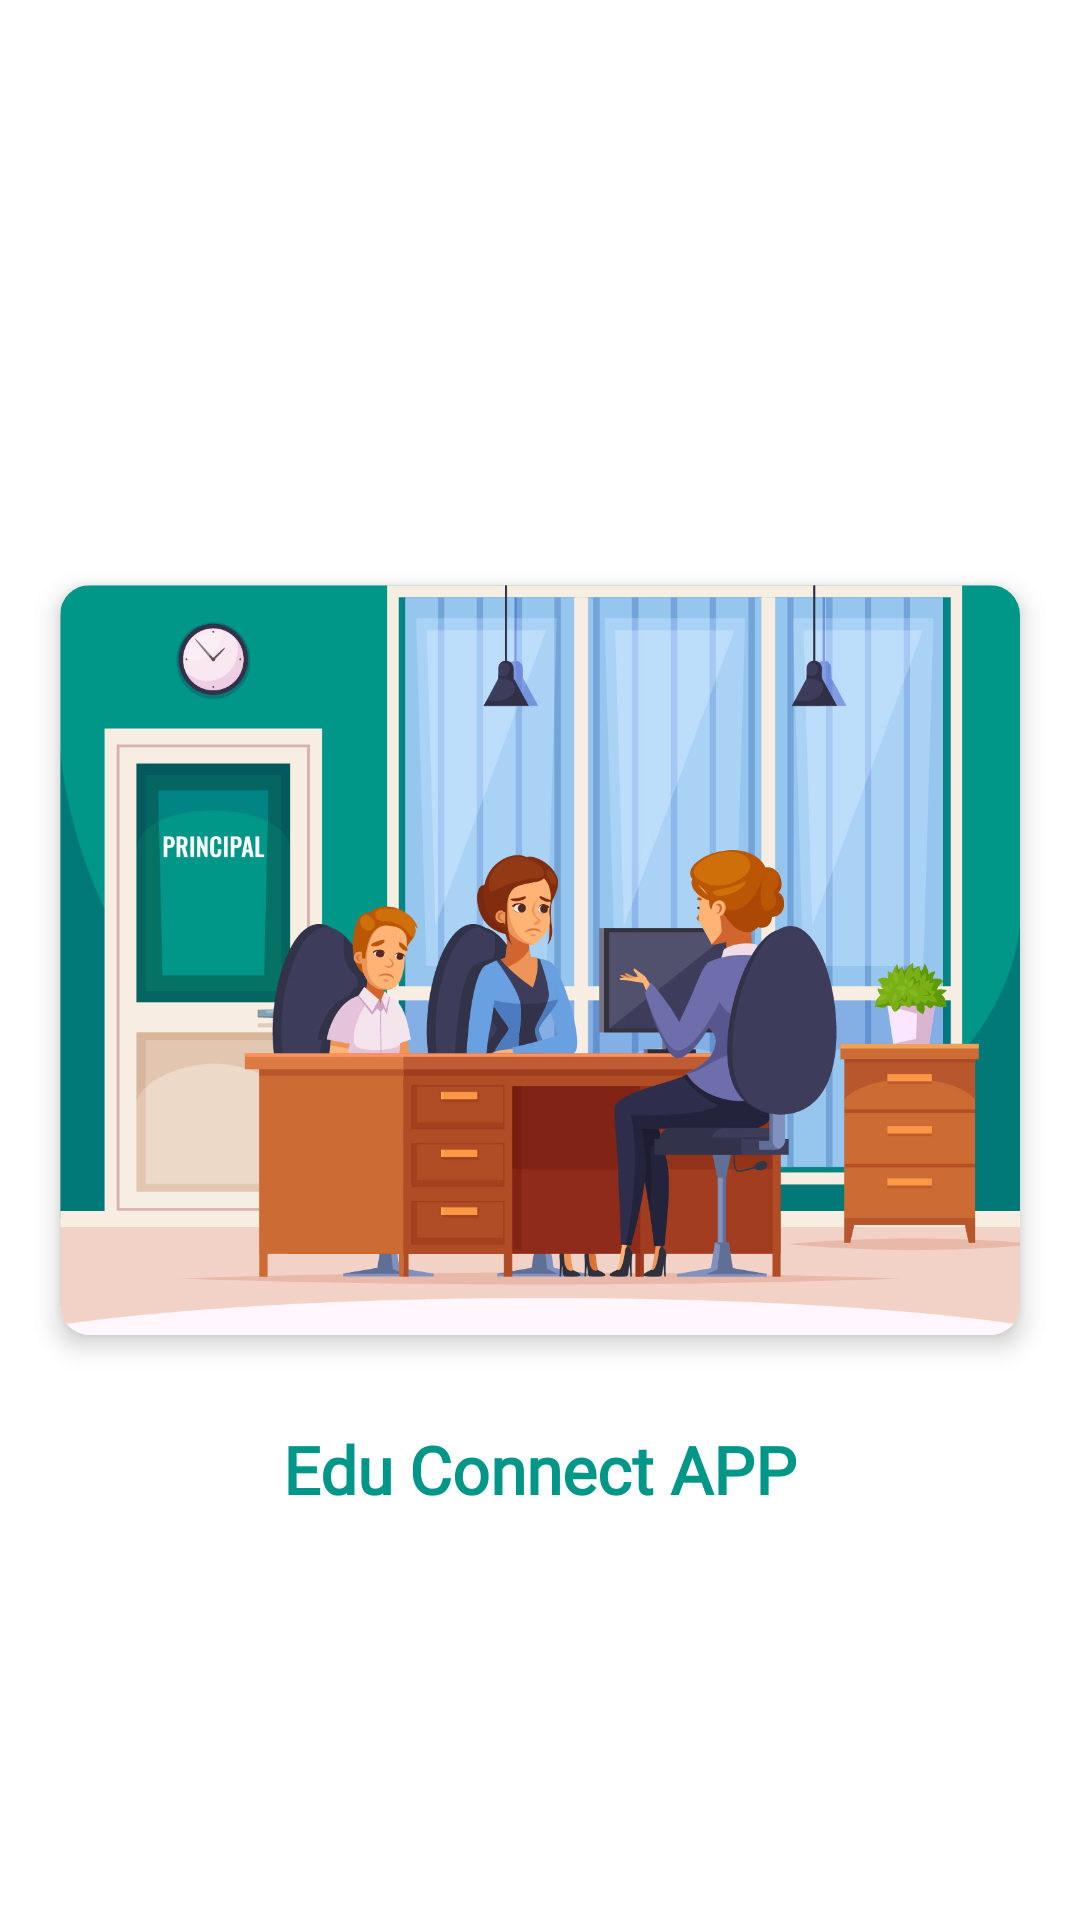

The Android layout XML behind this screen, and the referenced resources:
<!-- AndroidManifest.xml: application theme Theme.ParentTeacherApp -->
<!-- res/layout/activity_sp_lash_screen.xml -->
<?xml version="1.0" encoding="utf-8"?>
<androidx.constraintlayout.widget.ConstraintLayout xmlns:android="http://schemas.android.com/apk/res/android"
    xmlns:app="http://schemas.android.com/apk/res-auto"
    xmlns:tools="http://schemas.android.com/tools"
    android:layout_width="match_parent"
    android:layout_height="match_parent"
    android:background="@color/white"
    tools:context=".Activity.SpLashScreenActivity">

    <androidx.cardview.widget.CardView
        android:id="@+id/cardView5"
        android:layout_width="wrap_content"
        android:layout_height="wrap_content"
        app:cardCornerRadius="10dp"
        app:cardElevation="5dp"
        app:layout_constraintBottom_toBottomOf="parent"
        app:layout_constraintEnd_toEndOf="parent"
        app:layout_constraintStart_toStartOf="parent"
        app:layout_constraintTop_toTopOf="parent">

        <ImageView
            android:id="@+id/SplashScreenImage"
            android:layout_width="320dp"
            android:layout_height="250dp"
            android:scaleType="fitXY"
            android:src="@drawable/signinimage" />
    </androidx.cardview.widget.CardView>

    <TextView
        android:layout_width="wrap_content"
        android:layout_height="wrap_content"
        android:text="Edu Connect APP"
        android:layout_marginTop="30dp"
        android:textColor="@color/green_color"
        android:textStyle="bold"
        android:textSize="22sp"
        android:fontFamily="@font/poppins_thin"
        app:layout_constraintEnd_toEndOf="@+id/cardView5"
        app:layout_constraintStart_toStartOf="@+id/cardView5"
        app:layout_constraintTop_toBottomOf="@+id/cardView5" />
</androidx.constraintlayout.widget.ConstraintLayout>
<!-- resources referenced by this layout -->
<resources>
  <color name="green_color">#009688</color>
  <color name="white">#FFFFFFFF</color>
  <!-- drawable signinimage: jpg bitmap (drawable, 440235 bytes) -->
  <style name="Theme.ParentTeacherApp" parent="Base.Theme.ParentTeacherApp" />
  <style name="Base.Theme.ParentTeacherApp" parent="Theme.Material3.DayNight.NoActionBar">
          
          
      </style>
</resources>
